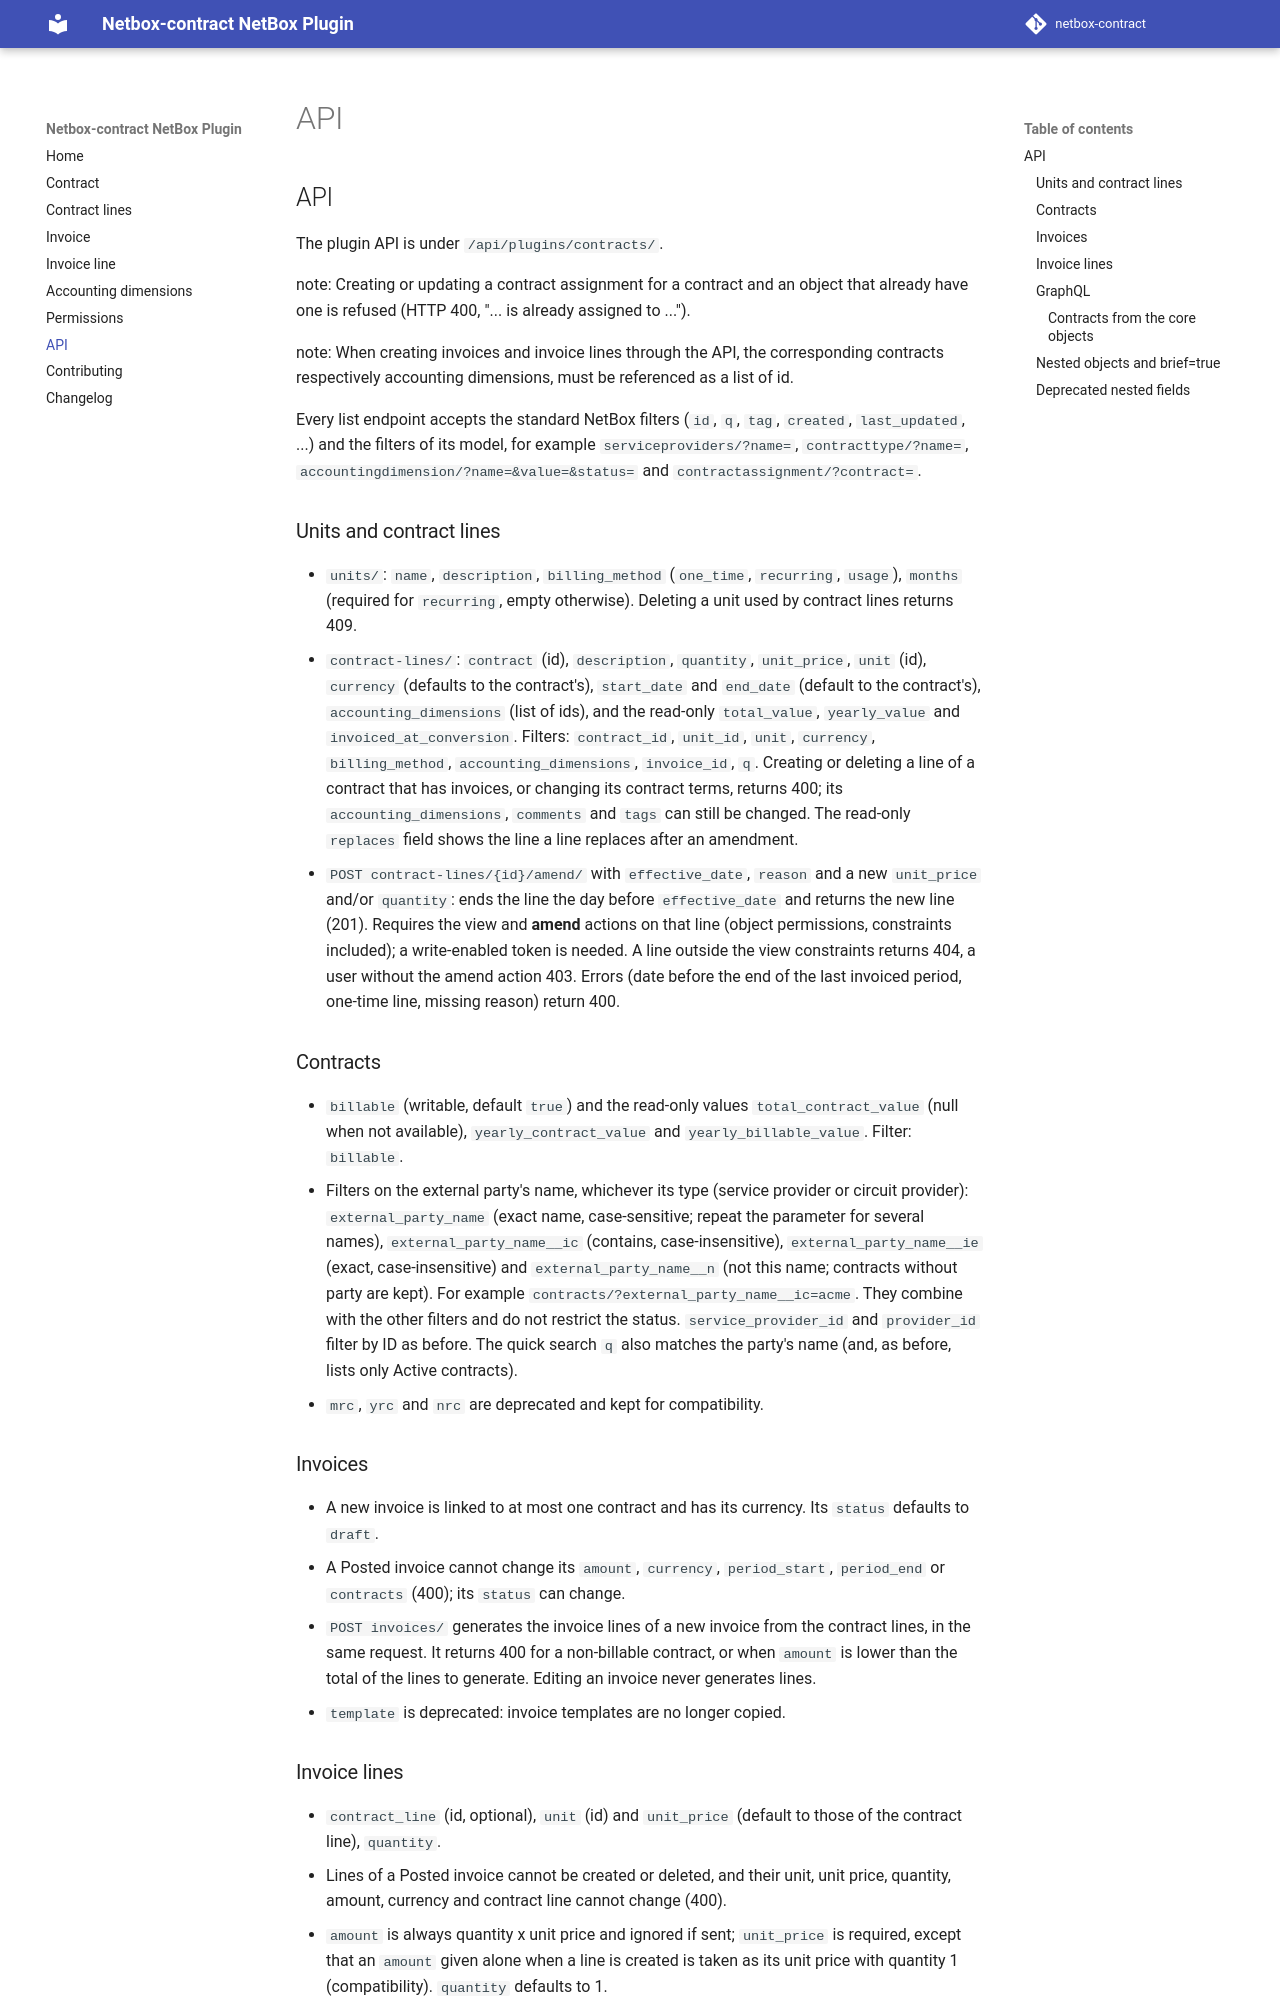

repository: mlebreuil/netbox-contract · page: api/index.html · generator: mkdocs

# API

The plugin API is under `/api/plugins/contracts/`.

note: Creating or updating a contract assignment for a contract and an object that already have one is refused (HTTP 400, "... is already assigned to ...").

note: When creating invoices and invoice lines through the API, the corresponding contracts respectively accounting dimensions, must be referenced as a list of id.

Every list endpoint accepts the standard NetBox filters (`id`, `q`, `tag`, `created`, `last_updated`, ...) and the filters of its model, for example `serviceproviders/?name=`, `contracttype/?name=`, `accountingdimension/?name=&value=&status=` and `contractassignment/?contract=`.

## Units and contract lines

- `units/`: `name`, `description`, `billing_method` (`one_time`, `recurring`, `usage`), `months` (required for `recurring`, empty otherwise). Deleting a unit used by contract lines returns 409.
- `contract-lines/`: `contract` (id), `description`, `quantity`, `unit_price`, `unit` (id), `currency` (defaults to the contract's), `start_date` and `end_date` (default to the contract's), `accounting_dimensions` (list of ids), and the read-only `total_value`, `yearly_value` and `invoiced_at_conversion`. Filters: `contract_id`, `unit_id`, `unit`, `currency`, `billing_method`, `accounting_dimensions`, `invoice_id`, `q`. Creating or deleting a line of a contract that has invoices, or changing its contract terms, returns 400; its `accounting_dimensions`, `comments` and `tags` can still be changed. The read-only `replaces` field shows the line a line replaces after an amendment.
- `POST contract-lines/{id}/amend/` with `effective_date`, `reason` and a new `unit_price` and/or `quantity`: ends the line the day before `effective_date` and returns the new line (201). Requires the view and **amend** actions on that line (object permissions, constraints included); a write-enabled token is needed. A line outside the view constraints returns 404, a user without the amend action 403. Errors (date before the end of the last invoiced period, one-time line, missing reason) return 400.

## Contracts

- `billable` (writable, default `true`) and the read-only values `total_contract_value` (null when not available), `yearly_contract_value` and `yearly_billable_value`. Filter: `billable`.
- `mrc`, `yrc` and `nrc` are deprecated and kept for compatibility.

## Invoices

- A new invoice is linked to at most one contract and has its currency. Its `status` defaults to `draft`.
- A Posted invoice cannot change its `amount`, `currency`, `period_start`, `period_end` or `contracts` (400); its `status` can change.
- `POST invoices/` generates the invoice lines of a new invoice from the contract lines, in the same request. It returns 400 for a non-billable contract, or when `amount` is lower than the total of the lines to generate. Editing an invoice never generates lines.
- `template` is deprecated: invoice templates are no longer copied.

## Invoice lines

- `contract_line` (id, optional), `unit` (id) and `unit_price` (default to those of the contract line), `quantity`.
- Lines of a Posted invoice cannot be created or deleted, and their unit, unit price, quantity, amount, currency and contract line cannot change (400).
- `amount` is always quantity x unit price and ignored if sent; `unit_price` is required, except that an `amount` given alone when a line is created is taken as its unit price with quantity 1 (compatibility). `quantity` defaults to 1.
